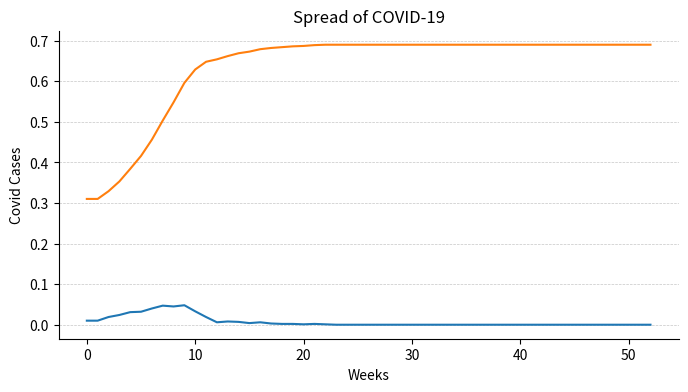

Source code (Python): (Note: this script raises an exception after producing the figure.)
"""
Spyder Editor

[redacted]

"""

# Ein Corona-Ausbreitungsmodell

# Diese v2 dient zur Analyse der (Wieder)Ausbruchschancen des Virus, wenn schon
# teile immun sind. Daher wurde der Parameter zu Beginn bereits "immune Familien" 
# implementiert. Stellt man diesen Parameter auf Null, hat man wieder v1.



#%%

import numpy as np
import pandas as pd
import math
import os
import matplotlib.pyplot as plt

#%%
'''
VORUEBERLEGUNGEN:

Das Modell soll die Ausbreitung der Krankheit simulieren.

Entscheidend ist die Ausbreitungsrate (R). Exogen wird festgelegt, wie hoch sie ist.

Erster Schritt und einfachstes Modell: Die Ausbreitungsrate wird eingegeben: -> Modell ist nicht mehr als
eine Gleichung: 
    
    CovFaelle_neu = CovFaelle_alt * (R+1)
    
Wenn man Heilung einbezieht, erhält man:
    
    
    CovFaelle_neu = CovFaelle_alt * R
    
Wenn man von Wochen ausgeht und davon ausgeht, dass die Menschen zwar nur eine Woche ansteckend sind, die 
Krankheit aber zwei Wochen haben:
    
    
    CovFaelle_neu = CovFaelle_alt * R 
    
    CovFaelle_open = CovFaelle_neu + CovFaelle_alt = CovFaelle_alt * (R+1)
    


DIESES MODELL:
    
Drei Classen: 
    
    People: Bei Kontakt mit Mensch mit Virus wird man zu 50% (anfangs 100%) auch infiziert.
        -> enthält Info: krank ja/nein
        -> enthält Info: war schon mal krank (-> dann nicht mehr ansteckend)
        -> anfänglich reicht es, nur eine Woche krank und ansteckend zu sein
    
    Family: Peer mit 4 Personen, in der man sich stetig aufhält. Jede*r hat genau eine Familie.
        -> enthält Info, wer in Familie ist
        
    Main:
        -> enthält Liste mit den Familien.
        -> enthält Liste mit allen Bürger*innen
    
Annahme: Jeder hat eine "Familie" von vier Personen. Das muss nicht eine echte Familie sein, eine Peer ist 
genauso denkbar.
Zusätzlich sieht jeder pro Woche weitere Personen. Wenn einer in der Familie krank ist, sind sofort alle
krank. Wenn man einen Kranken trifft, wird man mit einer Wahrscheinlichkeit auch krank.

1 Periode = 1 Woche (entspricht etwa der ansteckenden Zeit, diese ist zwar eigentlich etwas länger, aber wer
Symptome hat, bleibt wahrscheinlich zuhause und steckt dann niemand mehr an)

Zufällige Begegungen: 
    - diese können anfangs aus dem ganzen Land sein
    - diese könnten auch regional beschränkt sein (nicht simuliert)
    - diese können anfangs unidirectional sein (wie simuliert)
    - später kann man sie als echte Begegnung simulieren (symmetrische Begegnungen, nicht simuliert)

    

'''

#%%

class People:
    def __init__(self, ill=0, immun=0):
        self.ill = ill # dieser Wert ist 0 oder 1, 1 für akut erkrankt
        #### self.time_ill = float ("nan")  # hier wird der Zeitpunkt der Erkrankung festgehalten
        self.immun = immun # ist 0 ider 1, 1 für bereits immun
    
            
    def infect(self):
        '''
        - man wird infiziert, falls man nicht immun ist
        - wenn man infiziert wird, wird man auch sofort immun (und nie wieder infiziert)
        '''
        if self.immun == 0:
            self.ill = 1
            self.immun = 1
            
    def recover(self):
        if self.ill == 1:
            self.ill = 0
    

class Family:
    
    def __init__(self, family):
        self.family = family
 
class Main:
    
    def __init__(self, n_families , n_families_immun,  n_families_ill , weeks , prob_social_dis):
        self.prob_social_dis = prob_social_dis
        self.weeks = weeks
        self.people = list()
        self.families = list()
        self.n_families = n_families
        self.n_families_ill = n_families_ill
        self.n_families_immun = n_families_immun
        self.n_ill = n_families_ill * 4
        self.n_immun = (n_families_immun + n_families_ill) * 4
        self.n_healthy = (n_families - n_families_ill) * 4
        self.n_all = n_families * 4
        self.q_ill = [self.n_ill / self.n_all]  # Quote Menschen mit Covid
        self.q_immun = [ self.n_immun / self.n_all ]  # Quote Menschen mit Covid
        
    def create_fam(self):
        fam_new = list()
        for i in range(4):
            xy = People()
            fam_new.append( xy )
            #self.people.append( xy )
        self.families.append( fam_new )
        
        
    def socializing(self, person_a):
        '''
        Diese Funktion ist zentral. Socializing wird immer gemacht, hier wird definiert in welchem Ausmass.
        Entscheidend sind:
            - Die Quote derer, die momentan krank und ansteckend sind -> q_ill
            - wie viele Leute man in der Woche sieht  -> bisher eine Person pro Woche
            - wie groß die Wahrscheinlichkeit der Ansteckung ist, wenn man sich sieht -> prob_social_dis
        '''
        infect = 0
        prob_person_b_ill = self.q_ill[-1]
        prob_social_dis = self.prob_social_dis 
        prob_social_infect = prob_social_dis * prob_person_b_ill
        if person_a.ill == 0 and person_a.immun == 0 and np.random.random() < prob_social_infect :
            person_a.infect()
            infect = 1
        return infect
        
        
    def initialization(self):
        '''
        - Kreiert die Familien inkl. der Menschen darin.
        - Macht eine bestimmte Anzahl an Famlien zu beginn krank.
        '''
        
        for i in range(self.n_families):
            self.create_fam()
            
        for i in range(self.n_families_ill):
            for j in range(4):
                self.families[i][j].infect()
        
        for i in range(self.n_families_ill, self.n_families_ill+self.n_families_immun):
            for j in range(4):
                self.families[i][j].immun = 1

    
    def timestep(self):
        
        # RECOVER
        for i in range(self.n_families):
            for j in range(4):
                if self.families[i][j].ill == 1:
                    self.families[i][j].ill = 0
                    self.n_ill += -1
                    self.n_healthy += 1
    
                
                
        # SOCIALIZING / GOING OUTSIDE
        for i in range(self.n_families): # Alle Leute aller Familien gehen einmal raus und begegnen einer Person, inkl. möglicher Infektion.
            infected = 0
            for j in range(4): # Leute innerhalb der Familien
                infected += self.socializing( self.families[i][j] )
            if infected > 0:   # falls sich jemand infiziert hat, sollen es alle bekommen
                for k in range(4):
                    self.families[i][k].infect()
                self.n_ill += 4
                self.n_immun += 4
                self.n_healthy += -4
                    
                    
    def run(self):
        self.initialization()
        for i in range(self.weeks):
            self.q_ill.append( self.n_ill / self.n_all )
            self.q_immun.append( self.n_immun / self.n_all )
            self.timestep()
        

    

#%%

COV = Main (n_families = 1000 , n_families_immun = 300 , n_families_ill = 10, weeks = 52 , prob_social_dis = 0.5)    
COV.run()            


#%%

fig, ax = plt.subplots(figsize = (8,4))
# Das ist eine nette Größe

ax.plot(range(COV.weeks+1), COV.q_ill)
#ax.plot(ts_frame["Weeks"], ts_frame["Quota COVID-19"])  # falls ich es in einem Data Frame speichert, brauche ich diese Zeile
ax.plot(range(COV.weeks+1), COV.q_immun)

# MODIFIKATIONEN (ZUR SCHÖNHEIT) 
# WICHTIG: Diese Schritte müssen direkt darauf folgen!

# LINEN OBEN UND RECHTS ENTFERNEN
ax.spines["top"].set_visible(False)
ax.spines["right"].set_visible(False)

# ORIENTIERUNGSLINIEN
ax.yaxis.grid(color = "grey",
              linestyle = "--",
              linewidth = .5,
              alpha = 0.45)
# alpha ist zur Transparenz der Linien

# TITEL ZUM PLOT HINZUFÜGEN
ax.set_title("Spread of COVID-19")
ax.set_xlabel("Weeks")
ax.set_ylabel("Covid Cases")

# PLOT SPEICHERN
name = "output/COVID_"+str(COV.n_families)+"_"+str(COV.n_families_immun)+"_"+str(COV.n_families_ill)+"_"+str(COV.weeks)+"_"+str(COV.prob_social_dis)+"_4Personsfamily"+".pdf"
plt.savefig(str(name), bbox_inches= "tight")

#%%

#%%